Photos from the image-classification dataset "hospital_1" in the GitHub repository fahadjamil567/Gastric_Cancer-Model. Its 8 classes are: ADI, DEB, LYM, MUC, MUS, NOR, STR, TUM.

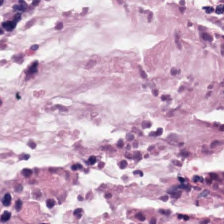
Label: DEB

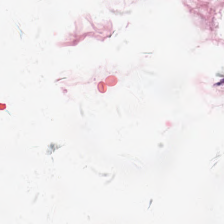
Label: ADI

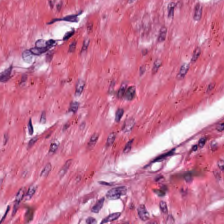
Label: MUS

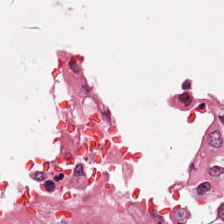
Label: MUC

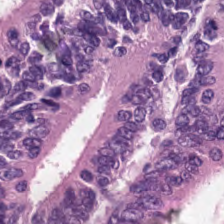
Label: TUM

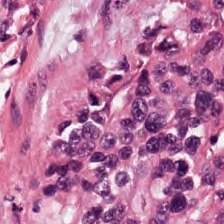
Label: STR
